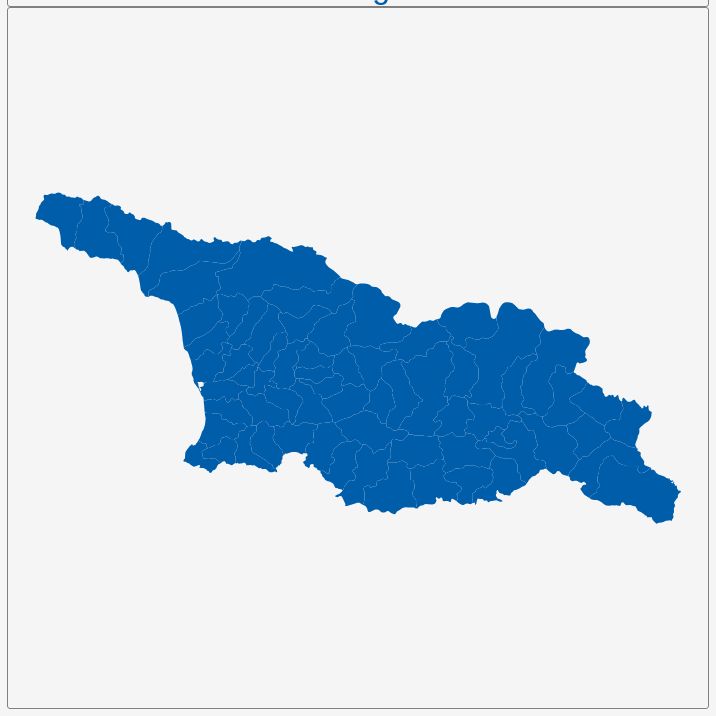
D3 v3 page, settled after 360 driven frames (6 s of simulated time); the page loaded 1 data file(s).


        var dim = 700;
        const center = {
            "lng": 43.3635,
            "lat": 42.325
        };
        var scale = 6121;

        var title = document.getElementById('title');
        title.style.width = dim;
        title.style.marginLeft = "calc(50% - " + (dim / 2) + "px)";
        var map = document.getElementById('map')
        map.style.width = dim;
        map.style.marginLeft = "calc(50% - " + (dim / 2) + "px)";

        var tooltip = d3
            .select("#map")
            .append("div")
            .attr("class", "tooltip")
            .attr("opacity", 0);
        var width = dim,
            height = dim;

        var svg = d3.select("#map")
            .append("svg")
            .attr("width", width)
            .attr("height", height);

        scale = scale * .9;// to give 5% padding on each side
        var projection = d3.geo.mercator()
            .center([center.lng, center.lat])
            .scale(scale)
            .translate([width / 2, height / 2]);
        var geoPath = d3.geo.path()
            .projection(projection);

        var g = svg.append("g");
        d3.json("geosource.json", function (json) {
            g.selectAll("path")
                .data(json.features)
                .enter()
                .append("path")
                .attr("d", geoPath)
                .attr("class", "polygon")
                .on("mouseover", mouseover)
                .on("mouseout", mouseout)
                .on("mousemove", mousemove);

            svg.call(d3.behavior.zoom().on("zoom", () => {
                g.attr("transform", "translate(" + d3.event.translate.join(",") + ")scale(" + d3.event.scale + ")");
            }));
        });
        function mouseover(d) {
            d3.select(this).attr("class", "hover");
            tooltip.style("opacity", 0.9);
            tooltip.html((d.properties.NAME_2 && "<b>" + d.properties.NAME_2 + "</b><br>" || '') +
                (d.properties.ENGTYPE_2 && d.properties.ENGTYPE_2 + "<br>" || '') +
                (d.properties.NAME_1 && d.properties.NAME_1));
        }
        function mouseout(d) {
            d3.select(this).attr("class", "polygon");
            tooltip.style("opacity", 0);
        }
        function mousemove(d) {
            tooltip.style({
                left: function () {
                    if (d3.event.pageX > 800) {
                        return d3.event.pageX - 180 + "px";
                    } else {
                        return d3.event.pageX + 23 + "px";
                    }
                },
                top: d3.event.pageY - 20 + "px",
            });
        }
    

### data: geosource.json
{
 "type": "FeatureCollection",
 "features": [
  {
   "type": "Feature",
   "geometry": {
    "type": "Polygon",
    "coordinates": "[... 1 items]"
   },
   "properties": {
    "GID_0": "GEO",
    "NAME_0": "Georgia",
    "GID_1": "GEO.1_1",
    "NAME_1": "Abkhazia",
    "NL_NAME_1": "",
    "GID_2": "GEO.1.1_1",
    "NAME_2": "Gagra",
    "VARNAME_2": "",
    "NL_NAME_2": "",
    "TYPE_2": "Raioni",
    "ENGTYPE_2": "District",
    "CC_2": "",
    "HASC_2": "GE.AB.GG"
   }
  },
  {
   "type": "Feature",
   "geometry": {
    "type": "Polygon",
    "coordinates": "[... 1 items]"
   },
   "properties": {
    "GID_0": "GEO",
    "NAME_0": "Georgia",
    "GID_1": "GEO.1_1",
    "NAME_1": "Abkhazia",
    "NL_NAME_1": "",
    "GID_2": "GEO.1.2_1",
    "NAME_2": "Gali",
    "VARNAME_2": "",
    "NL_NAME_2": "",
    "TYPE_2": "Raioni",
    "ENGTYPE_2": "District",
    "CC_2": "",
    "HASC_2": "GE.AB.GL"
   }
  },
  {
   "type": "Feature",
   "geometry": {
    "type": "Polygon",
    "coordinates": "[... 1 items]"
   },
   "properties": {
    "GID_0": "GEO",
    "NAME_0": "Georgia",
    "GID_1": "GEO.1_1",
    "NAME_1": "Abkhazia",
    "NL_NAME_1": "",
    "GID_2": "GEO.1.3_1",
    "NAME_2": "Gudauta",
    "VARNAME_2": "",
    "NL_NAME_2": "",
    "TYPE_2": "Raioni",
    "ENGTYPE_2": "District",
    "CC_2": "",
    "HASC_2": "GE.AB.GT"
   }
  },
  {
   "type": "Feature",
   "geometry": {
    "type": "Polygon",
    "coordinates": "[... 1 items]"
   },
   "properties": {
    "GID_0": "GEO",
    "NAME_0": "Georgia",
    "GID_1": "GEO.1_1",
    "NAME_1": "Abkhazia",
    "NL_NAME_1": "",
    "GID_2": "GEO.1.4_1",
    "NAME_2": "Gulripshi",
    "VARNAME_2": "",
    "NL_NAME_2": "",
    "TYPE_2": "Raioni",
    "ENGTYPE_2": "District",
    "CC_2": "",
    "HASC_2": "GE.AB.GP"
   }
  },
  {
   "type": "Feature",
   "geometry": {
    "type": "Polygon",
    "coordinates": "[... 1 items]"
   },
   "properties": {
    "GID_0": "GEO",
    "NAME_0": "Georgia",
    "GID_1": "GEO.1_1",
    "NAME_1": "Abkhazia",
    "NL_NAME_1": "",
    "GID_2": "GEO.1.5_1",
    "NAME_2": "Ochamchire",
    "VARNAME_2": "",
    "NL_NAME_2": "",
    "TYPE_2": "Raioni",
    "ENGTYPE_2": "District",
    "CC_2": "",
    "HASC_2": "GE.AB.OC"
   }
  },
  {
   "type": "Feature",
   "geometry": {
    "type": "Polygon",
    "coordinates": "[... 1 items]"
   },
   "properties": {
    "GID_0": "GEO",
    "NAME_0": "Georgia",
    "GID_1": "GEO.1_1",
    "NAME_1": "Abkhazia",
    "NL_NAME_1": "",
    "GID_2": "GEO.1.6_1",
    "NAME_2": "Sokhumi",
    "VARNAME_2": "Sukhumi",
    "NL_NAME_2": "",
    "TYPE_2": "K'alak'i",
    "ENGTYPE_2": "City",
    "CC_2": "",
    "HASC_2": "GE.AB.SU"
   }
  },
  {
   "type": "Feature",
   "geometry": {
    "type": "Polygon",
    "coordinates": "[... 1 items]"
   },
   "properties": {
    "GID_0": "GEO",
    "NAME_0": "Georgia",
    "GID_1": "GEO.2_1",
    "NAME_1": "Ajaria",
    "NL_NAME_1": "",
    "GID_2": "GEO.2.1_1",
    "NAME_2": "Batumi",
    "VARNAME_2": "",
    "NL_NAME_2": "",
    "TYPE_2": "K'alak'i",
    "ENGTYPE_2": "City",
    "CC_2": "",
    "HASC_2": "GE.AJ.BT"
   }
  },
  {
   "type": "Feature",
   "geometry": {
    "type": "Polygon",
    "coordinates": "[... 1 items]"
   },
   "properties": {
    "GID_0": "GEO",
    "NAME_0": "Georgia",
    "GID_1": "GEO.2_1",
    "NAME_1": "Ajaria",
    "NL_NAME_1": "",
    "GID_2": "GEO.2.2_1",
    "NAME_2": "Keda",
    "VARNAME_2": "",
    "NL_NAME_2": "",
    "TYPE_2": "Raioni",
    "ENGTYPE_2": "District",
    "CC_2": "",
    "HASC_2": "GE.AJ.KD"
   }
  },
  "... 61 more items"
 ]
}